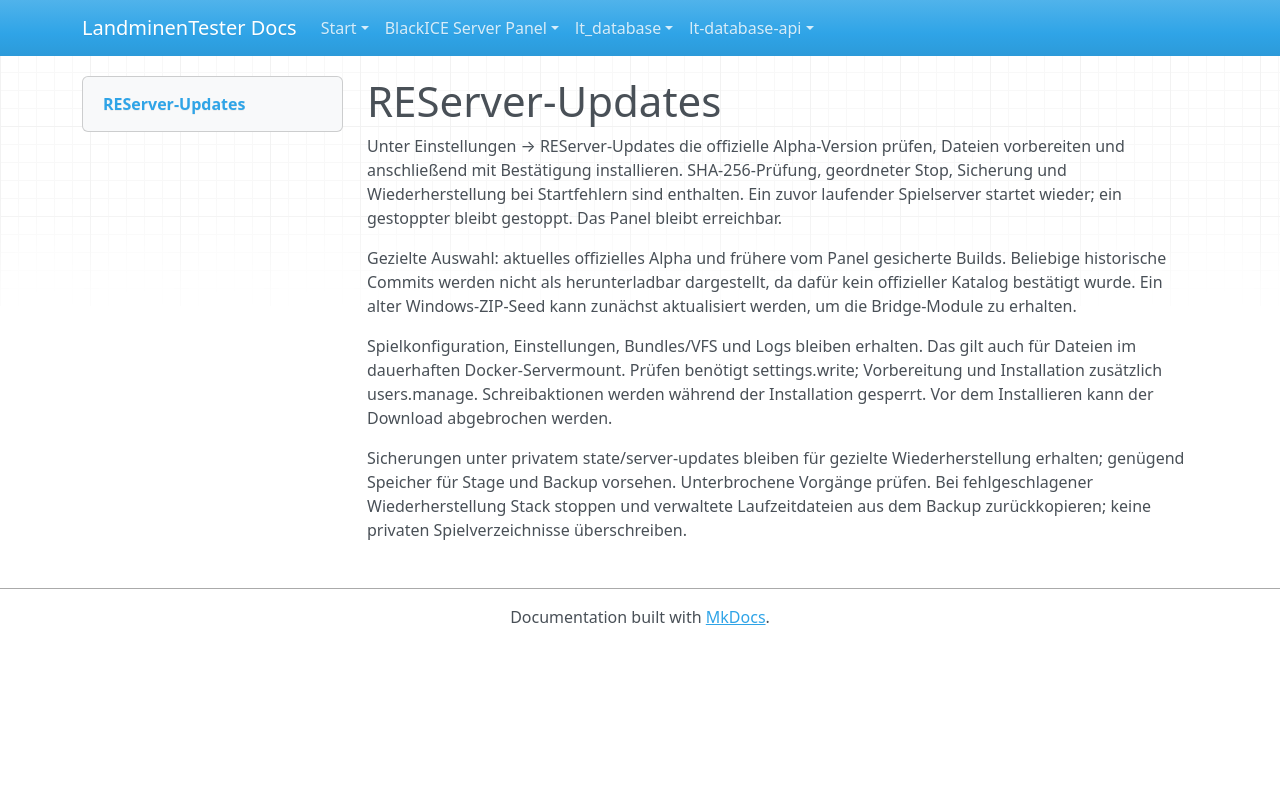

repository: LandminenTester/blackice-docs · page: webpanel/docs/server-updates.de/index.html · generator: mkdocs

# REServer-Updates

Unter Einstellungen → REServer-Updates die offizielle Alpha-Version prüfen, Dateien vorbereiten und anschließend mit Bestätigung installieren. SHA-256-Prüfung, geordneter Stop, Sicherung und Wiederherstellung bei Startfehlern sind enthalten. Ein zuvor laufender Spielserver startet wieder; ein gestoppter bleibt gestoppt. Das Panel bleibt erreichbar.

Gezielte Auswahl: aktuelles offizielles Alpha und frühere vom Panel gesicherte Builds. Beliebige historische Commits werden nicht als herunterladbar dargestellt, da dafür kein offizieller Katalog bestätigt wurde. Ein alter Windows-ZIP-Seed kann zunächst aktualisiert werden, um die Bridge-Module zu erhalten.

Spielkonfiguration, Einstellungen, Bundles/VFS und Logs bleiben erhalten. Das gilt auch für Dateien im dauerhaften Docker-Servermount. Prüfen benötigt settings.write; Vorbereitung und Installation zusätzlich users.manage. Schreibaktionen werden während der Installation gesperrt. Vor dem Installieren kann der Download abgebrochen werden.

Sicherungen unter privatem state/server-updates bleiben für gezielte Wiederherstellung erhalten; genügend Speicher für Stage und Backup vorsehen. Unterbrochene Vorgänge prüfen. Bei fehlgeschlagener Wiederherstellung Stack stoppen und verwaltete Laufzeitdateien aus dem Backup zurückkopieren; keine privaten Spielverzeichnisse überschreiben.
